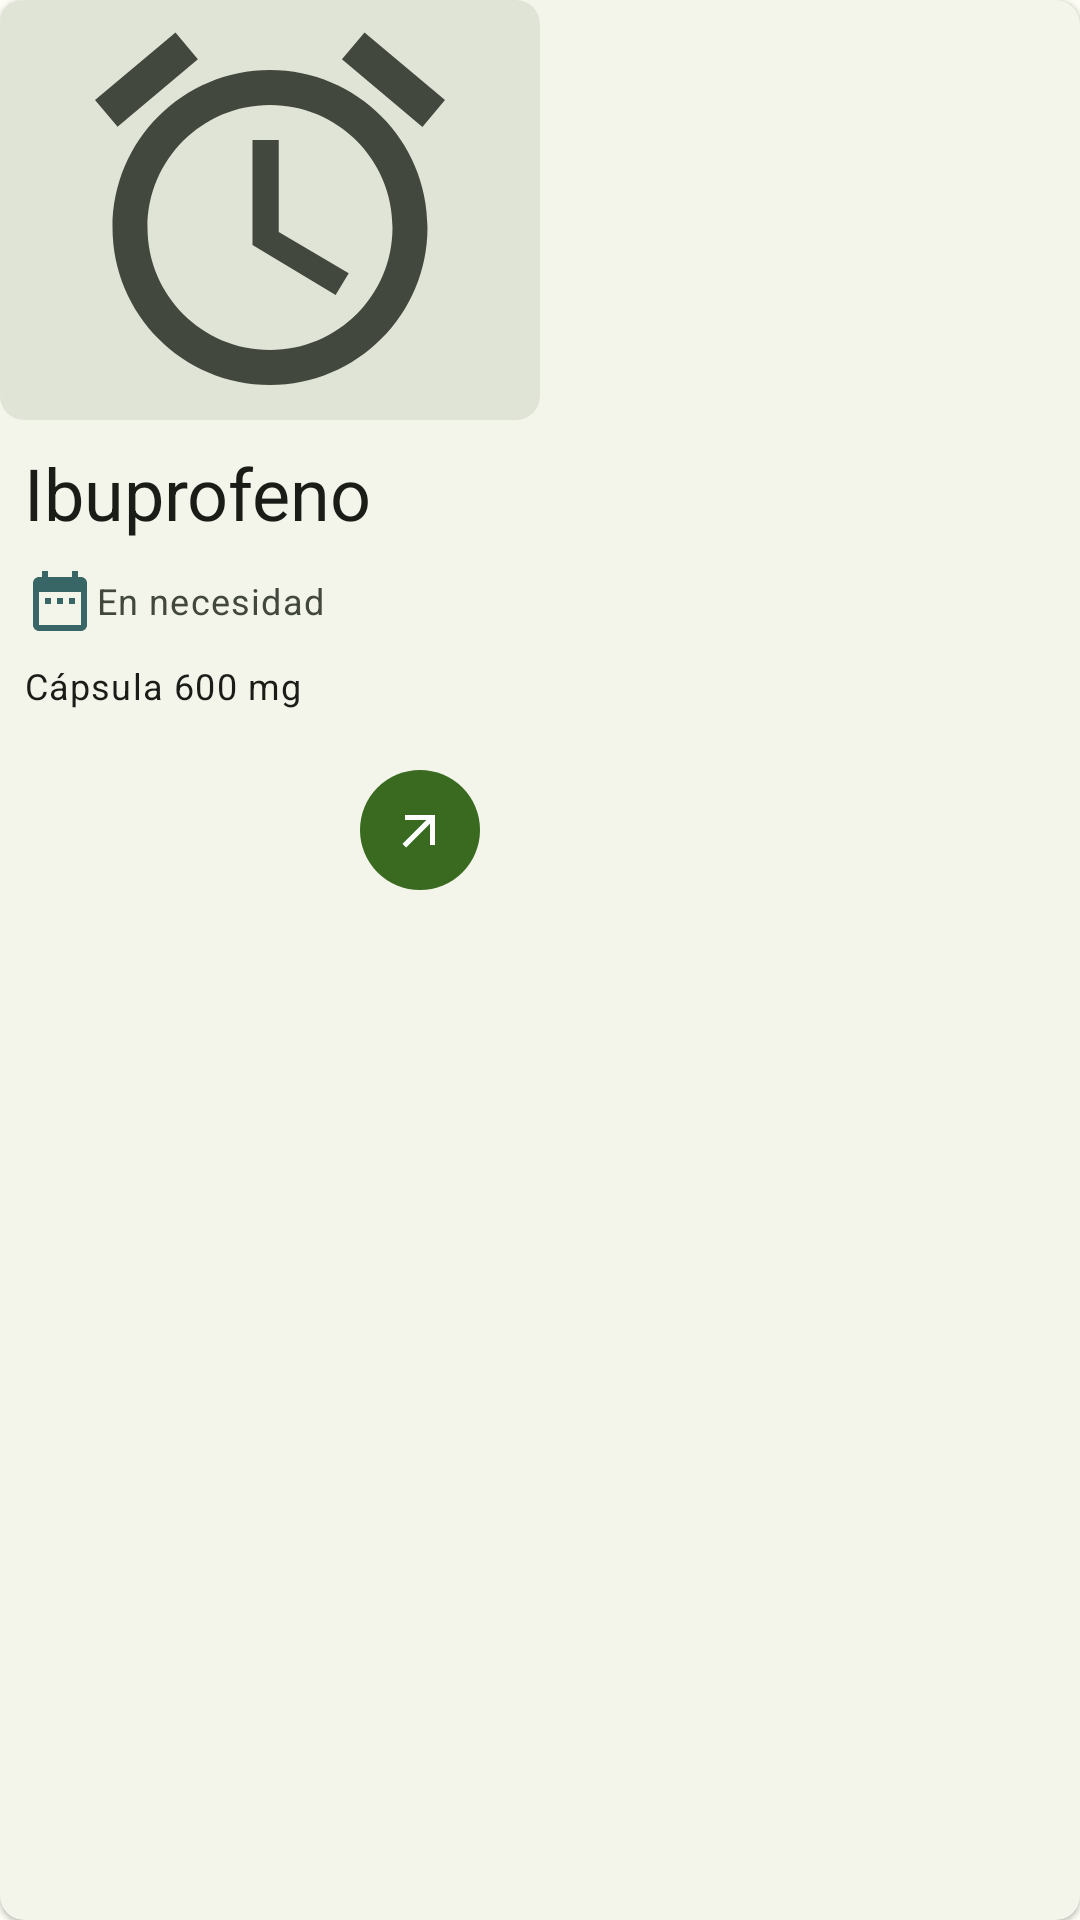

Layout XML and referenced resources for this Android screen:
<!-- AndroidManifest.xml: application theme Theme.MedicaTrack -->
<!-- res/layout/medicamento_viewlist.xml -->
<?xml version="1.0" encoding="utf-8"?>
<com.google.android.material.card.MaterialCardView
    xmlns:android="http://schemas.android.com/apk/res/android"
    xmlns:app="http://schemas.android.com/apk/res-auto"
    android:layout_width="wrap_content"
    android:layout_height="wrap_content"
    android:backgroundTint="?attr/colorSurface"
    android:layout_margin="@dimen/default_dim"
    app:cardCornerRadius="@dimen/small_dim"
    android:elevation="@dimen/default_dim"
    style="@style/Widget.Material3.CardView.Elevated"
    app:layout_constraintStart_toStartOf="parent">

    <androidx.appcompat.widget.LinearLayoutCompat
        android:layout_width="wrap_content"
        android:layout_height="wrap_content"
        android:orientation="vertical">

        <com.google.android.material.imageview.ShapeableImageView
            android:id="@+id/medicamento_image"
            android:layout_width="180dp"
            android:layout_height="140dp"
            android:src="@drawable/icon_alarm"
            app:shapeAppearanceOverlay="@style/ShapeAppearanceOverlay.Medicatrack.cornedShape"
            android:layout_gravity="center"
            android:background="?attr/colorSurfaceVariant"
            />

        <TextView
            android:id="@+id/nombre_textView"
            android:layout_width="wrap_content"
            android:layout_height="wrap_content"
            android:text="Ibuprofeno"
            android:layout_marginStart="@dimen/small_dim"
            android:layout_marginTop="@dimen/small_dim"
            android:textColor="?attr/colorOnSurface"
            android:textAppearance="?attr/textAppearanceHeadline5"/>


        <TextView
            android:id="@+id/frecuencia_textView"
            android:layout_width="wrap_content"
            android:layout_height="wrap_content"
            android:text="En necesidad"
            android:gravity="center_vertical"
            android:layout_marginStart="@dimen/small_dim"
            android:layout_marginTop="@dimen/small_dim"
            android:textColor="?attr/colorOnSurfaceVariant"
            android:textAppearance="?attr/textAppearanceBodySmall"
            app:drawableStartCompat="@drawable/icon_date" />

        <TextView
            android:id="@+id/tipo_medicamento_textView"
            android:layout_width="wrap_content"
            android:layout_height="wrap_content"
            android:text="Cápsula 600 mg"
            android:layout_marginTop="@dimen/small_dim"
            android:layout_marginStart="@dimen/small_dim"
            android:textColor="?attr/colorOnSurface"
            android:textAppearance="?attr/textAppearanceBodySmall"/>

        <com.google.android.material.button.MaterialButton
            android:id="@+id/info_button"
            android:layout_width="wrap_content"
            android:layout_height="wrap_content"
            style="?attr/materialIconButtonFilledStyle"
            android:layout_margin="@dimen/default_dim"
            android:layout_gravity="end"
            app:icon="@drawable/icon_more"
            android:textAppearance="?attr/textAppearanceBodySmall"/>

    </androidx.appcompat.widget.LinearLayoutCompat>

</com.google.android.material.card.MaterialCardView>
<!-- resources referenced by this layout -->
<resources>
  <dimen name="default_dim">16dp</dimen>
  <dimen name="small_dim">8dp</dimen>
  <!-- drawable icon_alarm (drawable) -->
  <vector android:height="24dp" android:tint="?attr/colorOnSurfaceVariant"
      android:viewportHeight="24" android:viewportWidth="24"
      android:width="24dp" xmlns:android="http://schemas.android.com/apk/res/android">
      <path android:fillColor="@android:color/white" android:pathData="M22,5.72l-4.6,-3.86 -1.29,1.53 4.6,3.86L22,5.72zM7.88,3.39L6.6,1.86 2,5.71l1.29,1.53 4.59,-3.85zM12.5,8L11,8v6l4.75,2.85 0.75,-1.23 -4,-2.37L12.5,8zM12,4c-4.97,0 -9,4.03 -9,9s4.02,9 9,9c4.97,0 9,-4.03 9,-9s-4.03,-9 -9,-9zM12,20c-3.87,0 -7,-3.13 -7,-7s3.13,-7 7,-7 7,3.13 7,7 -3.13,7 -7,7z"/>
  </vector>
  <!-- drawable icon_date (drawable) -->
  <vector android:height="24dp" android:tint="?attr/colorTertiary"
      android:viewportHeight="24" android:viewportWidth="24"
      android:width="24dp" xmlns:android="http://schemas.android.com/apk/res/android">
      <path android:fillColor="@android:color/white" android:pathData="M9,11L7,11v2h2v-2zM13,11h-2v2h2v-2zM17,11h-2v2h2v-2zM19,4h-1L18,2h-2v2L8,4L8,2L6,2v2L5,4c-1.11,0 -1.99,0.9 -1.99,2L3,20c0,1.1 0.89,2 2,2h14c1.1,0 2,-0.9 2,-2L21,6c0,-1.1 -0.9,-2 -2,-2zM19,20L5,20L5,9h14v11z"/>
  </vector>
  <!-- drawable icon_more (drawable) -->
  <vector android:height="24dp" android:tint="?attr/colorOnSurfaceVariant"
      android:viewportHeight="24" android:viewportWidth="24"
      android:width="24dp" xmlns:android="http://schemas.android.com/apk/res/android">
      <path android:fillColor="@android:color/white" android:pathData="M6,6l0,2l8.59,0l-9.59,9.59l1.41,1.41l9.59,-9.59l0,8.59l2,0l0,-12z"/>
  </vector>
  <style name="ShapeAppearanceOverlay.Medicatrack.cornedShape" parent="">
          <item name="cornerSize">@dimen/small_dim</item>
          <item name="cornerFamily">rounded</item>
      </style>
  <color name="md_theme_light_primary">#396A1F</color>
  <color name="md_theme_light_onPrimary">#FFFFFF</color>
  <color name="md_theme_light_primaryContainer">#B9F396</color>
  <color name="md_theme_light_onPrimaryContainer">#082100</color>
  <color name="md_theme_light_secondary">#55624C</color>
  <color name="md_theme_light_onSecondary">#FFFFFF</color>
  <color name="md_theme_light_secondaryContainer">#D9E7CB</color>
  <color name="md_theme_light_onSecondaryContainer">#131F0D</color>
  <color name="md_theme_light_tertiary">#386666</color>
  <color name="md_theme_light_onTertiary">#FFFFFF</color>
  <color name="md_theme_light_tertiaryContainer">#BBEBEB</color>
  <color name="md_theme_light_onTertiaryContainer">#002020</color>
  <color name="md_theme_light_error">#BA1A1A</color>
  <color name="md_theme_light_errorContainer">#FFDAD6</color>
  <color name="md_theme_light_onError">#FFFFFF</color>
  <color name="md_theme_light_onErrorContainer">#410002</color>
  <color name="md_theme_light_background">#FDFDF5</color>
  <color name="md_theme_light_onBackground">#1A1C18</color>
  <color name="md_theme_light_surface">#FDFDF5</color>
  <color name="md_theme_light_onSurface">#1A1C18</color>
  <color name="md_theme_light_surfaceVariant">#E0E4D6</color>
  <color name="md_theme_light_onSurfaceVariant">#43483E</color>
  <color name="md_theme_light_outline">#74796D</color>
  <color name="md_theme_light_inverseOnSurface">#F1F1EA</color>
  <color name="md_theme_light_inverseSurface">#2F312D</color>
  <color name="md_theme_light_inversePrimary">#9DD67D</color>
  <style name="Theme.MedicaTrack.TitleText" parent="TextAppearance.Material3.BodyLarge">
          <item name="android:textStyle">bold</item>
      </style>
</resources>
